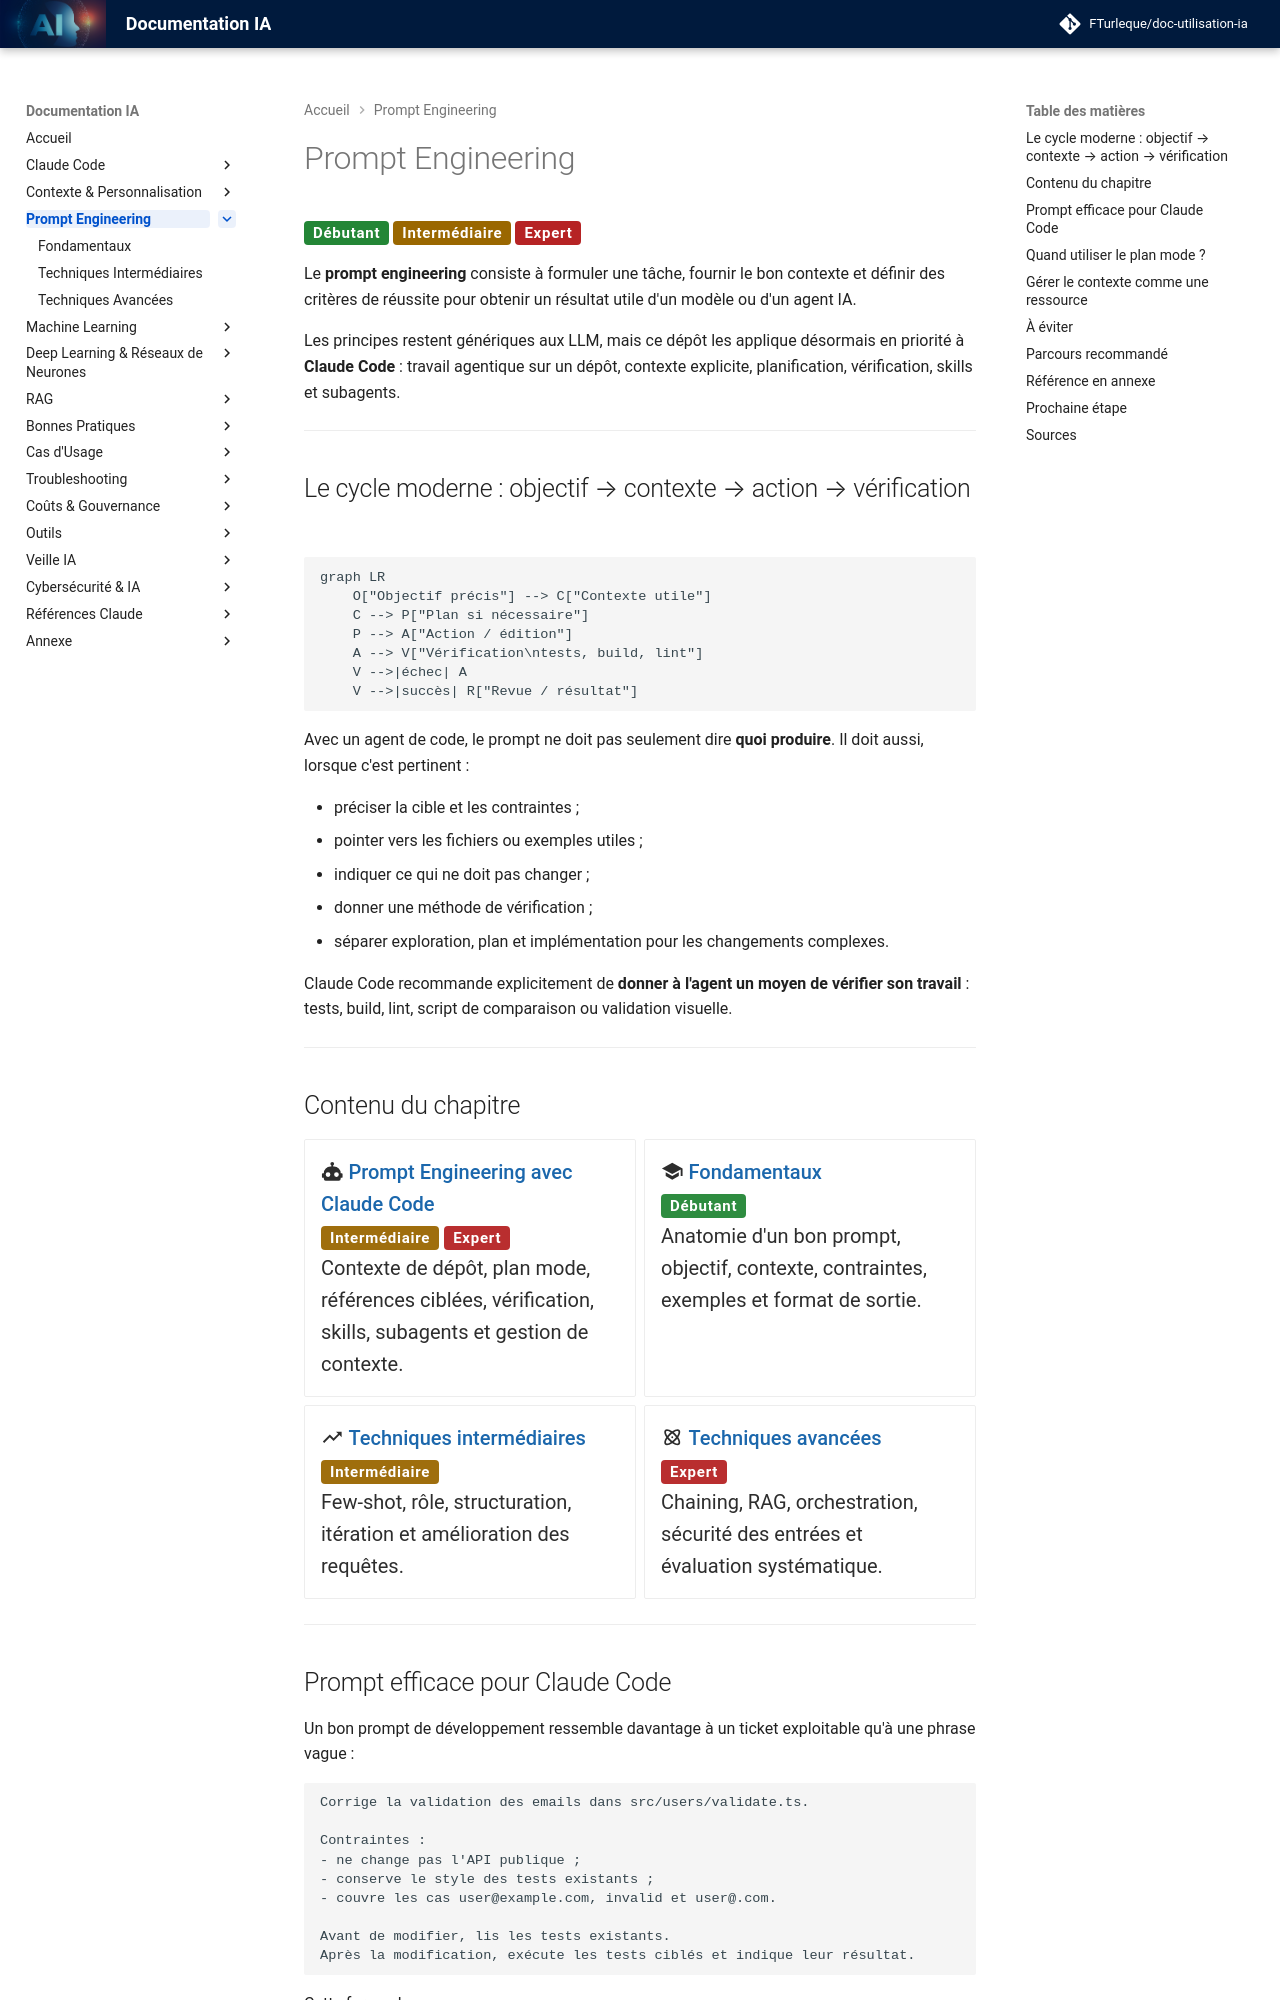

repository: FTurleque/doc-utilisation-ia · page: chapitre-5-prompt-engineering/index.html · generator: mkdocs

# Prompt Engineering

<span class="badge-beginner">Débutant</span> <span class="badge-intermediate">Intermédiaire</span> <span class="badge-expert">Expert</span>

Le **prompt engineering** consiste à formuler une tâche, fournir le bon contexte et définir des critères de réussite pour obtenir un résultat utile d'un modèle ou d'un agent IA.

Les principes restent génériques aux LLM, mais ce dépôt les applique désormais en priorité à **Claude Code** : travail agentique sur un dépôt, contexte explicite, planification, vérification, skills et subagents.

---

## Le cycle moderne : objectif → contexte → action → vérification

```mermaid
graph LR
    O["Objectif précis"] --> C["Contexte utile"]
    C --> P["Plan si nécessaire"]
    P --> A["Action / édition"]
    A --> V["Vérification\ntests, build, lint"]
    V -->|échec| A
    V -->|succès| R["Revue / résultat"]
```

Avec un agent de code, le prompt ne doit pas seulement dire **quoi produire**. Il doit aussi, lorsque c'est pertinent :

- préciser la cible et les contraintes ;
- pointer vers les fichiers ou exemples utiles ;
- indiquer ce qui ne doit pas changer ;
- donner une méthode de vérification ;
- séparer exploration, plan et implémentation pour les changements complexes.

Claude Code recommande explicitement de **donner à l'agent un moyen de vérifier son travail** : tests, build, lint, script de comparaison ou validation visuelle.

---

## Contenu du chapitre

<div class="grid cards" markdown>

- :material-robot: **[Prompt Engineering avec Claude Code](../chapitre-3b-claude-code-migration-copilot/prompt-engineering-claude.md)**

    <span class="badge-intermediate">Intermédiaire</span> <span class="badge-expert">Expert</span>

    Contexte de dépôt, plan mode, références ciblées, vérification, skills, subagents et gestion de contexte.

- :material-school: **[Fondamentaux](fondamentaux.md)**

    <span class="badge-beginner">Débutant</span>

    Anatomie d'un bon prompt, objectif, contexte, contraintes, exemples et format de sortie.

- :material-trending-up: **[Techniques intermédiaires](techniques-intermediaires.md)**

    <span class="badge-intermediate">Intermédiaire</span>

    Few-shot, rôle, structuration, itération et amélioration des requêtes.

- :material-atom: **[Techniques avancées](techniques-avancees.md)**

    <span class="badge-expert">Expert</span>

    Chaining, RAG, orchestration, sécurité des entrées et évaluation systématique.

</div>

---
